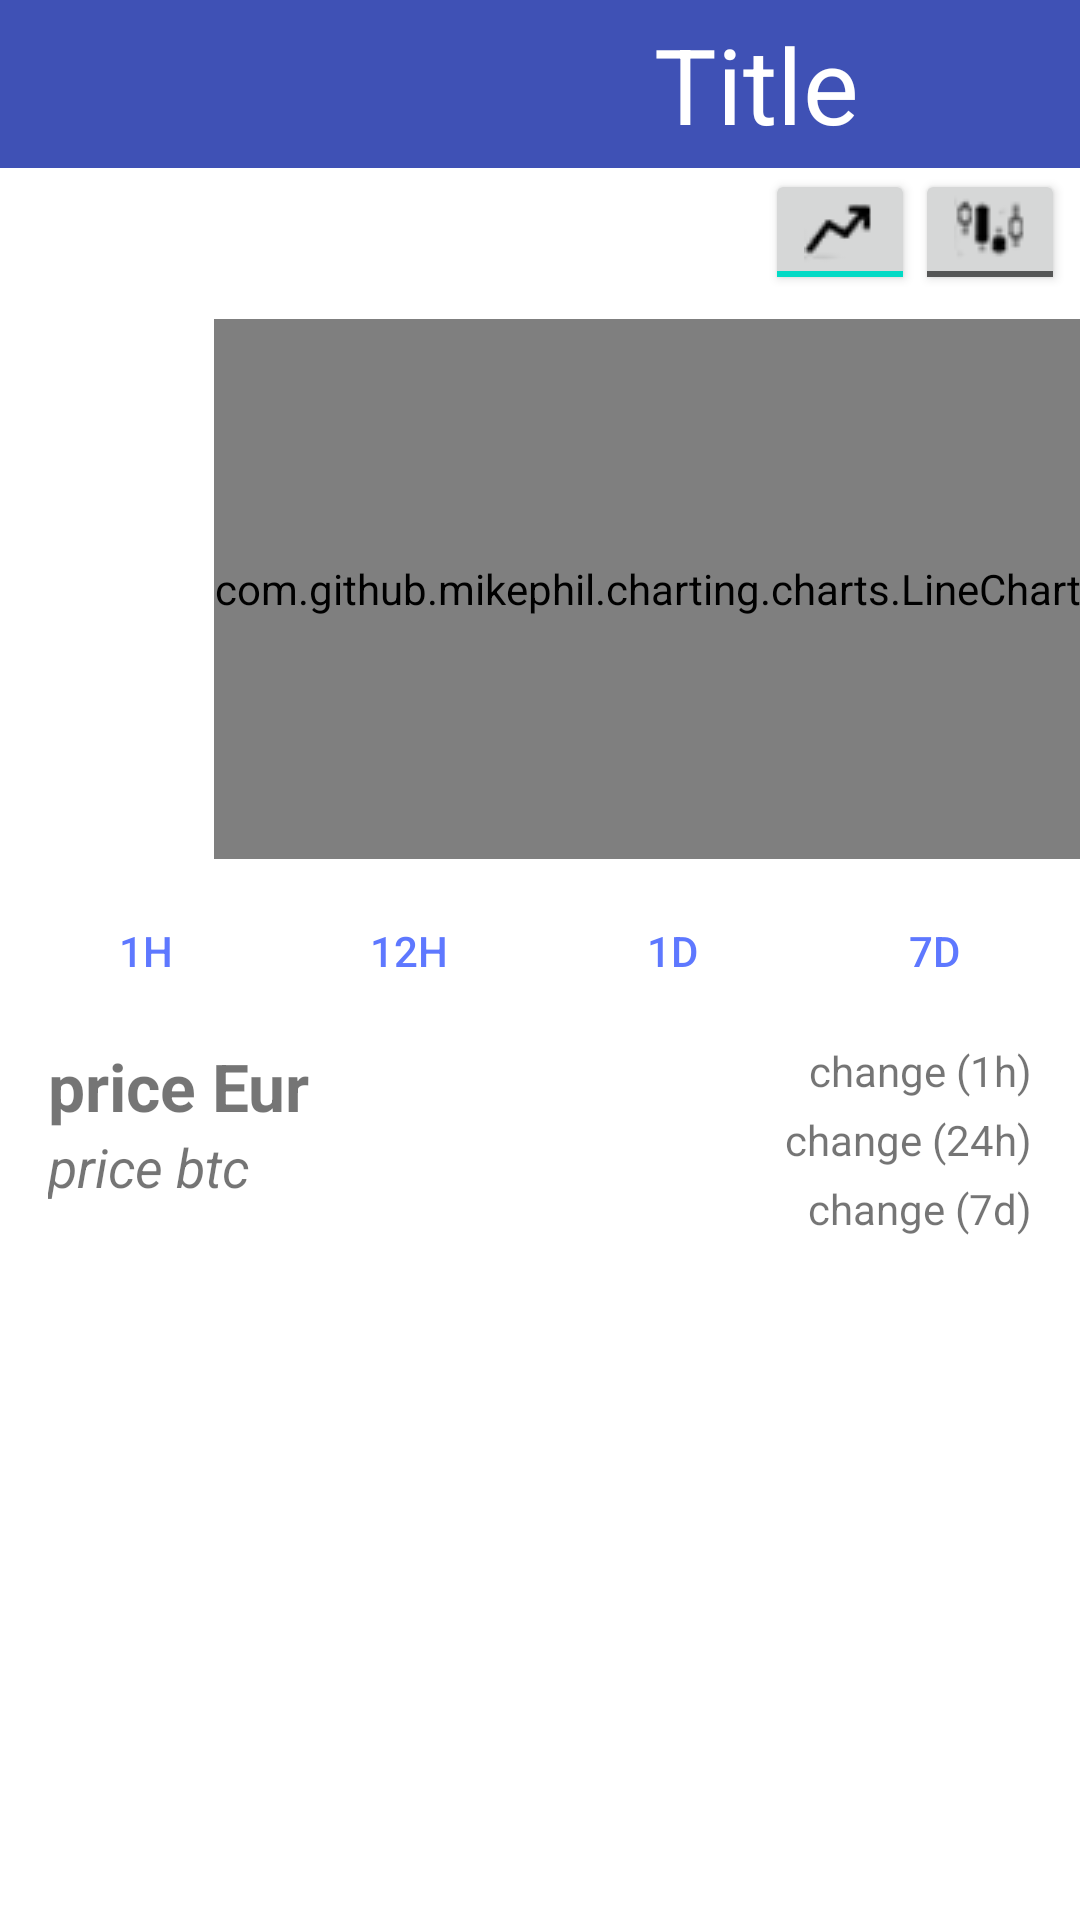

Layout XML and referenced resources for this Android screen:
<!-- AndroidManifest.xml: application theme AppTheme -->
<!-- res/layout/activity_info.xml -->
<?xml version="1.0" encoding="utf-8"?>
<FrameLayout xmlns:android="http://schemas.android.com/apk/res/android"
    xmlns:app="http://schemas.android.com/apk/res-auto"
    xmlns:tools="http://schemas.android.com/tools"
    android:id="@+id/container"
    android:layout_width="match_parent"
    android:layout_height="match_parent"
    tools:context="com.example.jebo.eindproject.MainActivity">

    <android.support.constraint.ConstraintLayout
        android:layout_width="match_parent"
        android:layout_height="match_parent">

        <android.support.v7.widget.Toolbar
            android:id="@+id/toolbar"
            android:layout_width="match_parent"
            android:layout_height="wrap_content"
            android:background="@color/colorPrimary"
            android:minHeight="?attr/actionBarSize"
            android:theme="?attr/actionBarTheme" />

        <ImageView
            android:id="@+id/icon"
            android:layout_width="35dp"
            android:layout_height="36dp"
            android:layout_marginBottom="4dp"
            android:layout_marginEnd="8dp"
            android:layout_marginTop="12dp"
            app:layout_constraintBottom_toBottomOf="@+id/title"
            app:layout_constraintEnd_toStartOf="@+id/title"
            app:layout_constraintTop_toBottomOf="@+id/toolbar"
            app:layout_constraintVertical_bias="1.0"
            app:srcCompat="@drawable/bitcoin" />

        <TextView
            android:id="@+id/title"
            android:layout_width="wrap_content"
            android:layout_height="wrap_content"
            android:layout_marginBottom="8dp"
            android:layout_marginEnd="8dp"
            android:layout_marginLeft="152dp"
            android:layout_marginStart="8dp"
            android:layout_marginTop="8dp"
            android:text="Title"
            android:textAlignment="center"
            android:textAllCaps="false"
            android:textColor="@android:color/background_light"
            android:textSize="35sp"
            app:layout_constraintBottom_toBottomOf="@+id/toolbar"
            app:layout_constraintEnd_toEndOf="parent"
            app:layout_constraintLeft_toLeftOf="parent"
            app:layout_constraintStart_toStartOf="parent"
            app:layout_constraintTop_toTopOf="@+id/toolbar" />


        <com.github.mikephil.charting.charts.LineChart
            android:id="@+id/graph"
            android:layout_width="0dp"
            android:layout_height="180dip"
            android:layout_marginLeft="4dp"
            android:layout_marginTop="8dp"
            android:visibility="visible"
            app:layout_constraintEnd_toEndOf="parent"
            app:layout_constraintLeft_toLeftOf="parent"
            app:layout_constraintTop_toBottomOf="@+id/graphButtonContainer" />

        <com.github.mikephil.charting.charts.CandleStickChart
            android:id="@+id/candleStick"
            android:layout_width="0dp"
            android:layout_height="180dip"
            android:layout_marginTop="8dp"
            android:visibility="invisible"
            app:layout_constraintRight_toRightOf="parent"
            app:layout_constraintStart_toStartOf="@+id/graph"
            app:layout_constraintTop_toBottomOf="@+id/graphButtonContainer">

        </com.github.mikephil.charting.charts.CandleStickChart>

        <LinearLayout
            android:id="@+id/graphButtonContainer"
            android:layout_width="wrap_content"
            android:layout_height="42dp"
            android:layout_marginTop="5dp"
            android:orientation="horizontal"
            android:paddingEnd="5dp"
            android:paddingStart="5dp"
            app:layout_constraintRight_toRightOf="parent"
            app:layout_constraintTop_toBottomOf="@+id/title">

            <ToggleButton
                android:id="@+id/toggleLinechart"
                android:layout_width="50dp"
                android:layout_height="wrap_content"
                android:layout_weight="1"
                android:checked="true"
                android:drawableBottom="@drawable/linechart_icon_no_axes"
                android:textOff="@null"
                android:textOn="@null"
                android:textSize="0sp"/>

            <ToggleButton
                android:id="@+id/toggleCandlestick"
                android:layout_width="50dp"
                android:layout_height="wrap_content"
                android:layout_weight="1"

                android:drawableBottom="@drawable/candlestick_icon_no_axes"
                android:textOff="@null"
                android:textOn="@null"
                android:textSize="0sp" />
        </LinearLayout>

        <LinearLayout
            android:id="@+id/linearToggleContainer"
            android:layout_width="wrap_content"
            android:layout_height="45dp"
            android:layout_marginTop="8dp"
            android:orientation="horizontal"
            android:paddingEnd="5dp"
            android:paddingStart="5dp"
            app:layout_constraintLeft_toLeftOf="parent"
            app:layout_constraintRight_toRightOf="parent"
            app:layout_constraintTop_toBottomOf="@+id/candleStick">

            <ToggleButton
                android:id="@+id/toggle1H"
                android:layout_width="wrap_content"
                android:layout_height="wrap_content"
                android:layout_weight="1"
                android:background="@drawable/toggle_selector"
                android:buttonTint="@android:color/holo_orange_dark"
                android:checked="true"
                android:textColor="@color/switchTextColor"
                android:textOff="1H"
                android:textOn="1H" />

            <ToggleButton
                android:id="@+id/toggle12H"
                android:layout_width="wrap_content"
                android:layout_height="wrap_content"
                android:layout_weight="1"
                android:background="@drawable/toggle_selector"
                android:text="ToggleButton"
                android:textColor="@color/switchTextColor"
                android:textOff="12H"
                android:textOn="12H" />

            <ToggleButton
                android:id="@+id/toggle1D"
                android:layout_width="wrap_content"
                android:layout_height="wrap_content"
                android:layout_weight="1"
                android:background="@drawable/toggle_selector"
                android:text="ToggleButton"
                android:textColor="@color/switchTextColor"
                android:textOff="1D"
                android:textOn="1D" />

            <ToggleButton
                android:id="@+id/toggle7D"
                android:layout_width="wrap_content"
                android:layout_height="wrap_content"
                android:layout_weight="1"
                android:background="@drawable/toggle_selector"
                android:text="ToggleButton"
                android:textColor="@color/switchTextColor"
                android:textOff="7D"
                android:textOn="7D" />

        </LinearLayout>

        <TextView
            android:id="@+id/valueEur"
            android:layout_width="wrap_content"
            android:layout_height="wrap_content"
            android:layout_marginLeft="16dp"
            android:layout_marginTop="8dp"
            android:text="price Eur"
            android:textAlignment="textEnd"
            android:textSize="22sp"
            android:textStyle="bold"
            app:layout_constraintLeft_toLeftOf="parent"
            app:layout_constraintTop_toBottomOf="@+id/linearToggleContainer" />

        <TextView
            android:id="@+id/valueBtc"
            android:layout_width="wrap_content"
            android:layout_height="wrap_content"
            android:layout_marginLeft="16dp"
            android:layout_marginStart="16dp"
            android:text="price btc"
            android:textAlignment="textEnd"
            android:textSize="18sp"
            android:textStyle="italic"
            app:layout_constraintLeft_toLeftOf="parent"
            app:layout_constraintStart_toStartOf="parent"
            app:layout_constraintTop_toBottomOf="@+id/valueEur" />

        <TextView
            android:id="@+id/change1h"
            android:layout_width="wrap_content"
            android:layout_height="wrap_content"
            android:layout_marginEnd="16dp"
            android:layout_marginRight="16dp"
            android:layout_marginTop="8dp"
            android:text="change (1h)"
            android:textAlignment="textEnd"
            android:textSize="14sp"
            app:layout_constraintEnd_toEndOf="parent"
            app:layout_constraintRight_toRightOf="parent"
            app:layout_constraintTop_toBottomOf="@+id/linearToggleContainer" />

        <TextView
            android:id="@+id/change24h"
            android:layout_width="wrap_content"
            android:layout_height="wrap_content"
            android:layout_marginEnd="16dp"
            android:layout_marginTop="4dp"
            android:text="change (24h)"
            android:textAlignment="textEnd"
            android:textSize="14sp"
            app:layout_constraintEnd_toEndOf="parent"
            app:layout_constraintTop_toBottomOf="@+id/change1h" />

        <TextView
            android:id="@+id/change7d"
            android:layout_width="wrap_content"
            android:layout_height="wrap_content"
            android:layout_marginEnd="16dp"
            android:layout_marginTop="4dp"
            android:text="change (7d)"
            android:textAlignment="textEnd"
            android:textSize="14sp"
            app:layout_constraintEnd_toEndOf="parent"
            app:layout_constraintTop_toBottomOf="@+id/change24h" />

    </android.support.constraint.ConstraintLayout>

</FrameLayout>
<!-- resources referenced by this layout -->
<resources>
  <color name="colorPrimary">#3F51B5</color>
  <color name="switchTextColor">#5e78ff</color>
  <!-- drawable candlestick_icon_no_axes: png bitmap (drawable-v24, 16009 bytes) -->
  <!-- drawable linechart_icon_no_axes: png bitmap (drawable-v24, 15378 bytes) -->
  <style name="AppTheme" parent="Theme.AppCompat.DayNight.NoActionBar">
          
          <item name="colorPrimary">@color/colorPrimary</item>
          <item name="colorPrimaryDark">@color/colorPrimaryDark</item>
          <item name="colorAccent">@color/colorAccent</item>
          <item name="android:textColorPrimary">@color/textColorPrimary</item>
      </style>
  <color name="colorPrimaryDark">#303F9F</color>
  <color name="colorAccent">#FF4081</color>
  <color name="textColorPrimary">#5c5b5b</color>
</resources>
